The GitHub repository laexl/love-xyellow-lemon- contains a labelled image folder "DE_6205_2HP" with 10 categories: normal, ball14, ball21, ball7, inner14, inner21, inner7, outer14, outer21, outer7. Examples follow, each with its label.

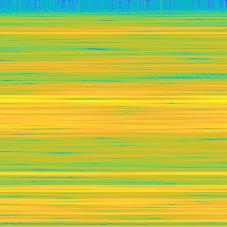
Label: ball21

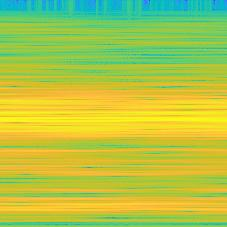
Label: inner21

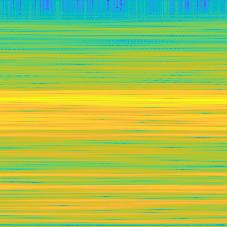
Label: ball7

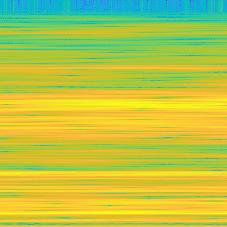
Label: ball14

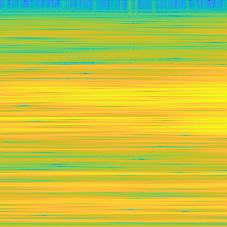
Label: inner14

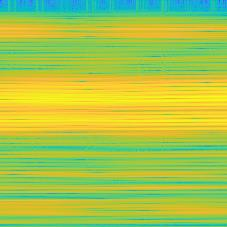
Label: outer7
